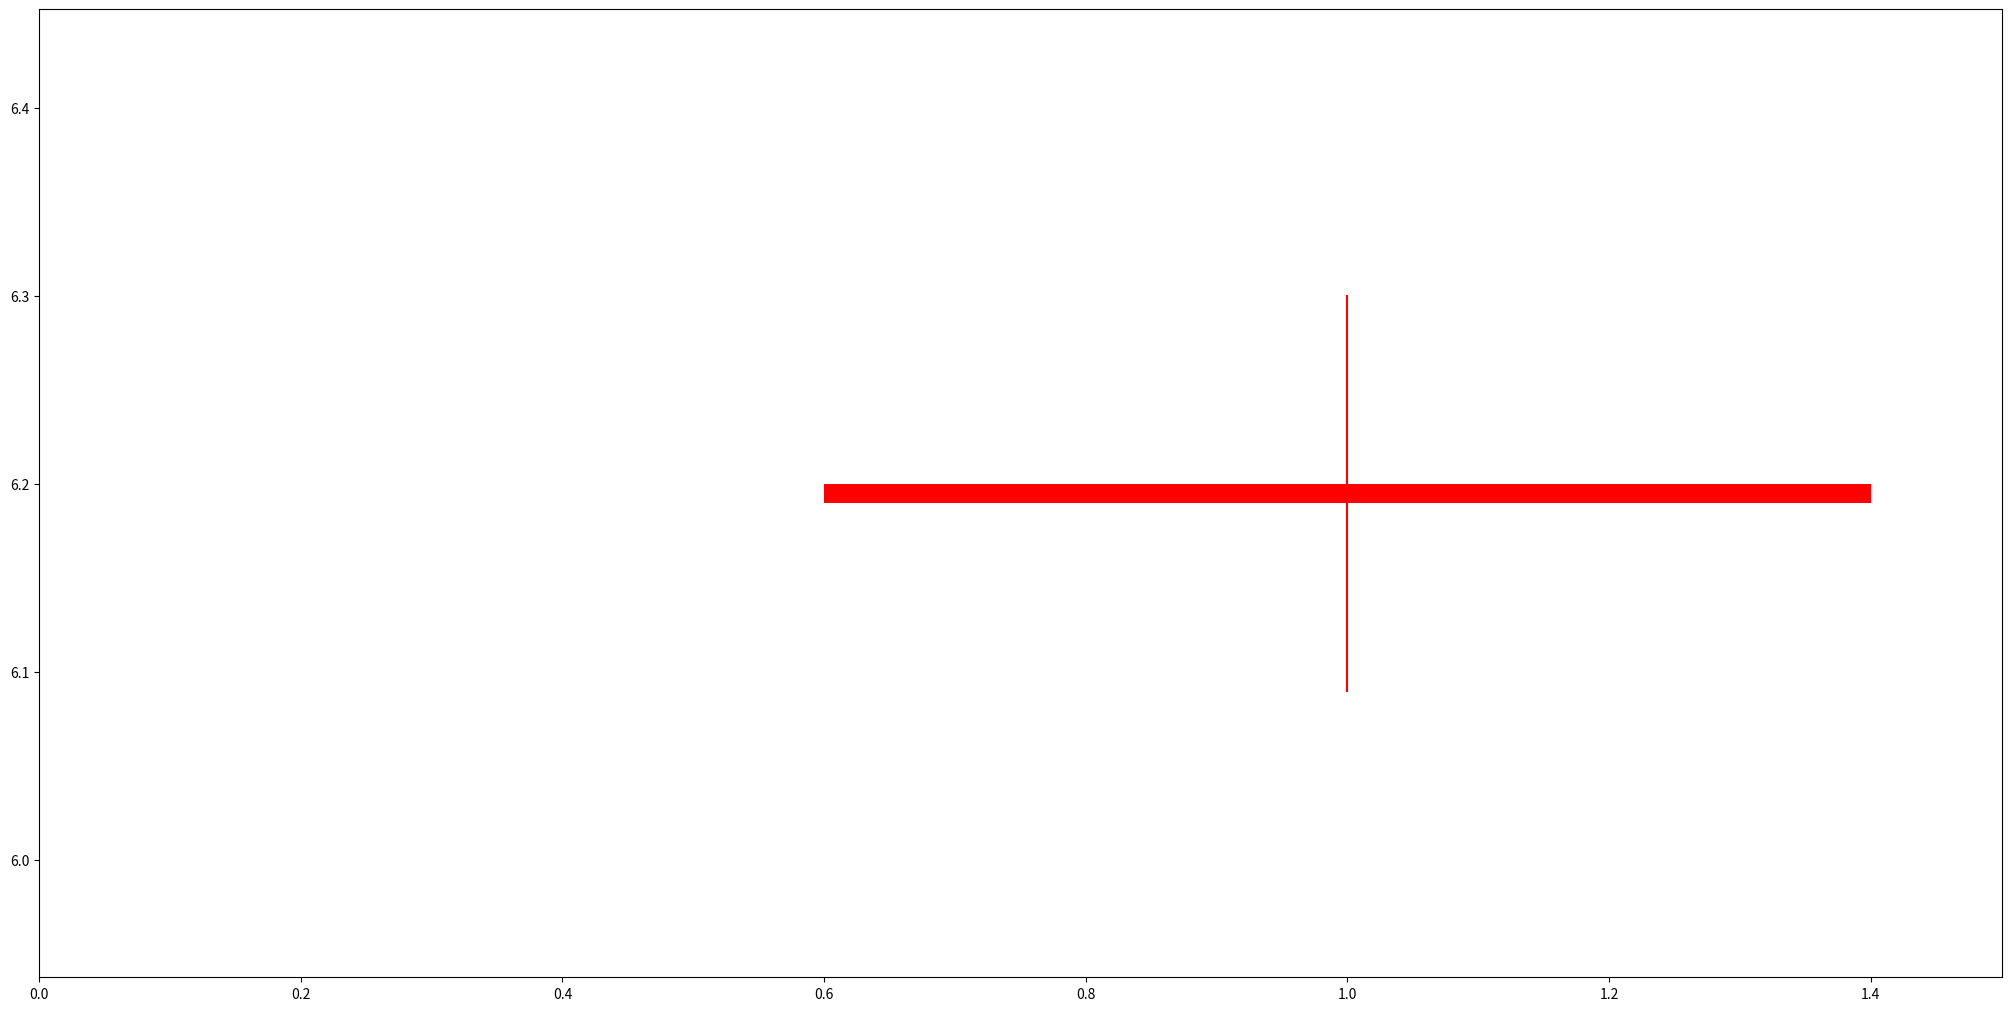

Python code for this plot:
import random

import matplotlib.pyplot as plt
import matplotlib.patches as patches
import matplotlib.lines as lines
from dataclasses import dataclass

@dataclass
class FCandleData:
    begin_price : float
    end_price : float
    low_price : float
    high_price: float


class FCandle:
    def __init__(self):
        self.fig, self.ax = plt.subplots(constrained_layout = True)
        self.candle:[FCandleData] = []
        self.max_price = 0
        self.min_price = 0
        self.line_render = []
        self.fig.set_size_inches(20, 10)

    def set_data(self,data:[FCandleData]):
        total = len(data)
        self.candle = data
        for i in range(0,total):
            if self.max_price == 0 :
                self.max_price = self.candle[i].high_price
                self.min_price = self.candle[i].low_price
            else:
                self.max_price = max(self.max_price,self.candle[i].high_price)
                self.min_price = min(self.min_price,self.candle[i].low_price)

        total = len(self.candle)
        x_max = total + 0.5
        y_min = self.min_price - (self.max_price - self.min_price) / 4 - 0.1
        y_max = (self.max_price - self.min_price) / 4 + self.max_price + 0.1
        self.ax.set_xlim(0, x_max)
        self.ax.set_ylim(y_min, y_max)

    def draw(self):
        candle_render = FCandleRender(self.ax)
        total = len(self.candle)
        for i in range(0,total):
            candle_render.draw(i + 1, self.candle[i])

        for line_batch in self.line_render:
            line_batch.draw(self.ax,self.candle)
        #self.ax.legend()

        self.fig.show()
    def save(self):
        self.fig.savefig("output1.png", dpi=300)

    def add_line(self,line_render):
        self.line_render.append(line_render)

class FCandleRender:
    def __init__(self,ax):
        self.ax = ax

    def draw(self,index,data:FCandleData):
        x_offset = index
        candle_width = 0.8
        if data.begin_price > data.end_price:
            head = lines.Line2D([x_offset, x_offset], [data.begin_price, data.high_price],
                                                 color='green')
            rect = patches.Rectangle((x_offset - candle_width / 2, data.end_price), candle_width,
                                                      data.begin_price - data.end_price, linewidth=1, facecolor='g')
            foot = lines.Line2D([x_offset, x_offset], [data.low_price, data.end_price],
                                                 color='green')
        else:
            head = lines.Line2D([x_offset, x_offset], [data.end_price, data.high_price],
                                                 color='red')
            rect = patches.Rectangle((x_offset - candle_width / 2, data.begin_price), candle_width,
                                                      data.end_price - data.begin_price, linewidth=1, facecolor='r')
            foot = lines.Line2D([x_offset, x_offset], [data.low_price, data.begin_price],
                                                 color='red')
        self.ax.add_line(head)
        self.ax.add_patch(rect)
        self.ax.add_line(foot)



class FAverageLineRender:
    def __init__(self,day):
        self.day = day
    def draw(self,ax,array:[FCandleData]):
        total = len(array)
        if total <= 1:
            return
        value = (array[0].high_price + array[0].low_price)
        points = [value / 2.0]
        for i in range(1,total):
            data:FCandleData = array[i]
            value += (data.high_price + data.low_price)
            if i < self.day:
                points.append(value / (i + 1) / 2.0)
            else:
                value -= (array[i - self.day].high_price + array[i - 5].low_price)
                points.append(value / self.day / 2.0)

        xdata = [x for x in range(1,total+1)]

        line = lines.Line2D(xdata, points,color='black')
        ax.add_line(line)

# 取相领的K线的最高与最低的中间值
class FMoveAverageLineRender:
    def __init__(self,day):
        self.day = day
    def draw(self,ax,array:[FCandleData]):
        total = len(array)
        if total <= 1:
            return
        points = [(array[0].high_price + array[0].low_price) / 2.0]
        for i in range(1,total):
            high_price = max(array[max(0,i - self.day):i], key=lambda item: item.high_price)
            low_price = min(array[max(0,i - self.day):i], key=lambda item: item.low_price)
            points.append((high_price.high_price + low_price.low_price) / 2.0)
        line = lines.Line2D([x for x in range(1,total + 1)], points,color='Red')
        ax.add_line(line)


if __name__ == '__main__':
    candle_data = []
    candle_data.append(FCandleData(6.190000057220459, 6.2, 6.090000152587891, 6.300000190734863))
    candle: FCandle = FCandle()
    candle.set_data(candle_data)

    candle.draw()
    candle.save()


